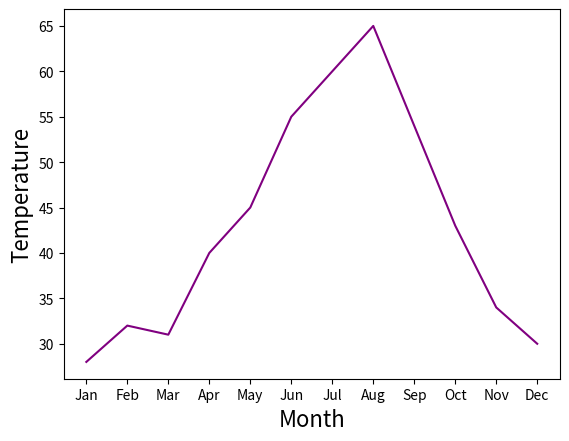

This figure's Python source:
import matplotlib.pyplot as plt

month = ["Jan","Feb","Mar","Apr","May","Jun","Jul","Aug","Sep","Oct","Nov","Dec"]
temp = [28,32,31,40,45,55,60,65,54,43,34,30]

plt.plot(month, temp, color="purple")

plt.xlabel("Month", fontsize=16)

plt.ylabel("Temperature", fontsize=16)